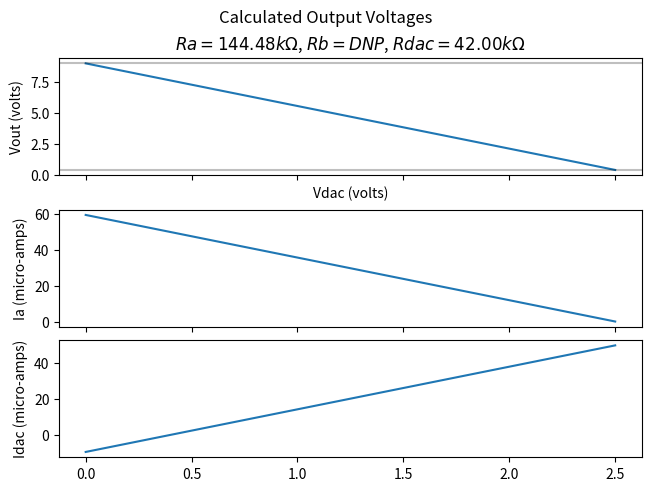

Python code for this plot:
import numpy as np
import matplotlib.pyplot as plt


def calcInductor(Vout, Vin, Imax, fsw=500e3, dI_scalar=0.3):
    dIL = dI_scalar * Imax
    if Vin > Vout:
        return (Vout / (fsw * dIL)) * (1 - (Vout / Vin))
    return (Vin * (Vout - Vin)) / (Vout * fsw * dIL)


def calcAdjustableLT3086Resistors(Vdac, Vouts, Vref=0.4, Iset=50e-6, Rb=None, doplot=False):
    Iset += 0 if Rb is None else (Vref / Rb)
    Vout_min, Vout_max = Vouts
    Vout_range = Vout_max - Vout_min
    Ra = (Vout_range * (1 - (Vref / Vdac))) / Iset
    Rdac = (Ra * Vdac) / Vout_range
    print('Vouts = {}'.format(Vouts))
    if doplot:
        fig, axs = plt.subplots(3, sharex=True, constrained_layout=True)
        fig.suptitle('Calculated Output Voltages')
        Vdacs = np.linspace(0, Vdac, 10)
        Vouts = Ra * (Iset + (Vref / Ra) - ((Vdacs - Vref) / Rdac))
        Ias = (Vouts - Vref) / Ra
        Idacs = (Vdacs - Vref) / Rdac
        if Rb is None:
            axs[0].set_title('$Ra = {:0.2f} k\Omega$, $Rb = DNP$, $Rdac = {:0.2f} k\Omega$'.format(Ra/1000, Rdac/1000))
        else:
            axs[0].set_title('$Ra = {:0.2f} k\Omega$, $Rb = {:0.2f} k\Omega$, $Rdac = {:0.2f} k\Omega$'.format(Ra/1000, Rb/1000, Rdac/1000))
        axs[0].plot(Vdacs, Vouts)
        axs[1].plot(Vdacs, 1e6*Ias)
        axs[2].plot(Vdacs, 1e6*Idacs)
        axs[0].axhline(Vout_max, alpha=0.25, c='k')
        axs[0].axhline(Vout_min, alpha=0.25, c='k')
        axs[0].set_xlabel('Vdac (volts)')
        axs[0].set_ylabel('Vout (volts)')
        axs[1].set_ylabel('Ia (micro-amps)')
        axs[2].set_ylabel('Idac (micro-amps)')
    return Ra, Rb, Rdac


if __name__ == '__main__':

    Vin = 5
    Vout = (1, 9)
    Imax = 0.5
    fsw = 750e3

    # fig, axs = plt.subplots(2, sharex=True, constrained_layout=True)
    # Ls = []
    # Vs = []
    # for V in np.linspace(*Vout, 100):
    #     L = calcInductor(V, Vin, Imax, fsw)
    #     Vs.append(V)
    #     Ls.append(L)
    # Ls = 1e6 * np.array(Ls)
    # axs[0].plot(Vs, Ls)

    calcAdjustableLT3086Resistors(2.5, (0.4, 9), doplot=True)

    plt.show()
